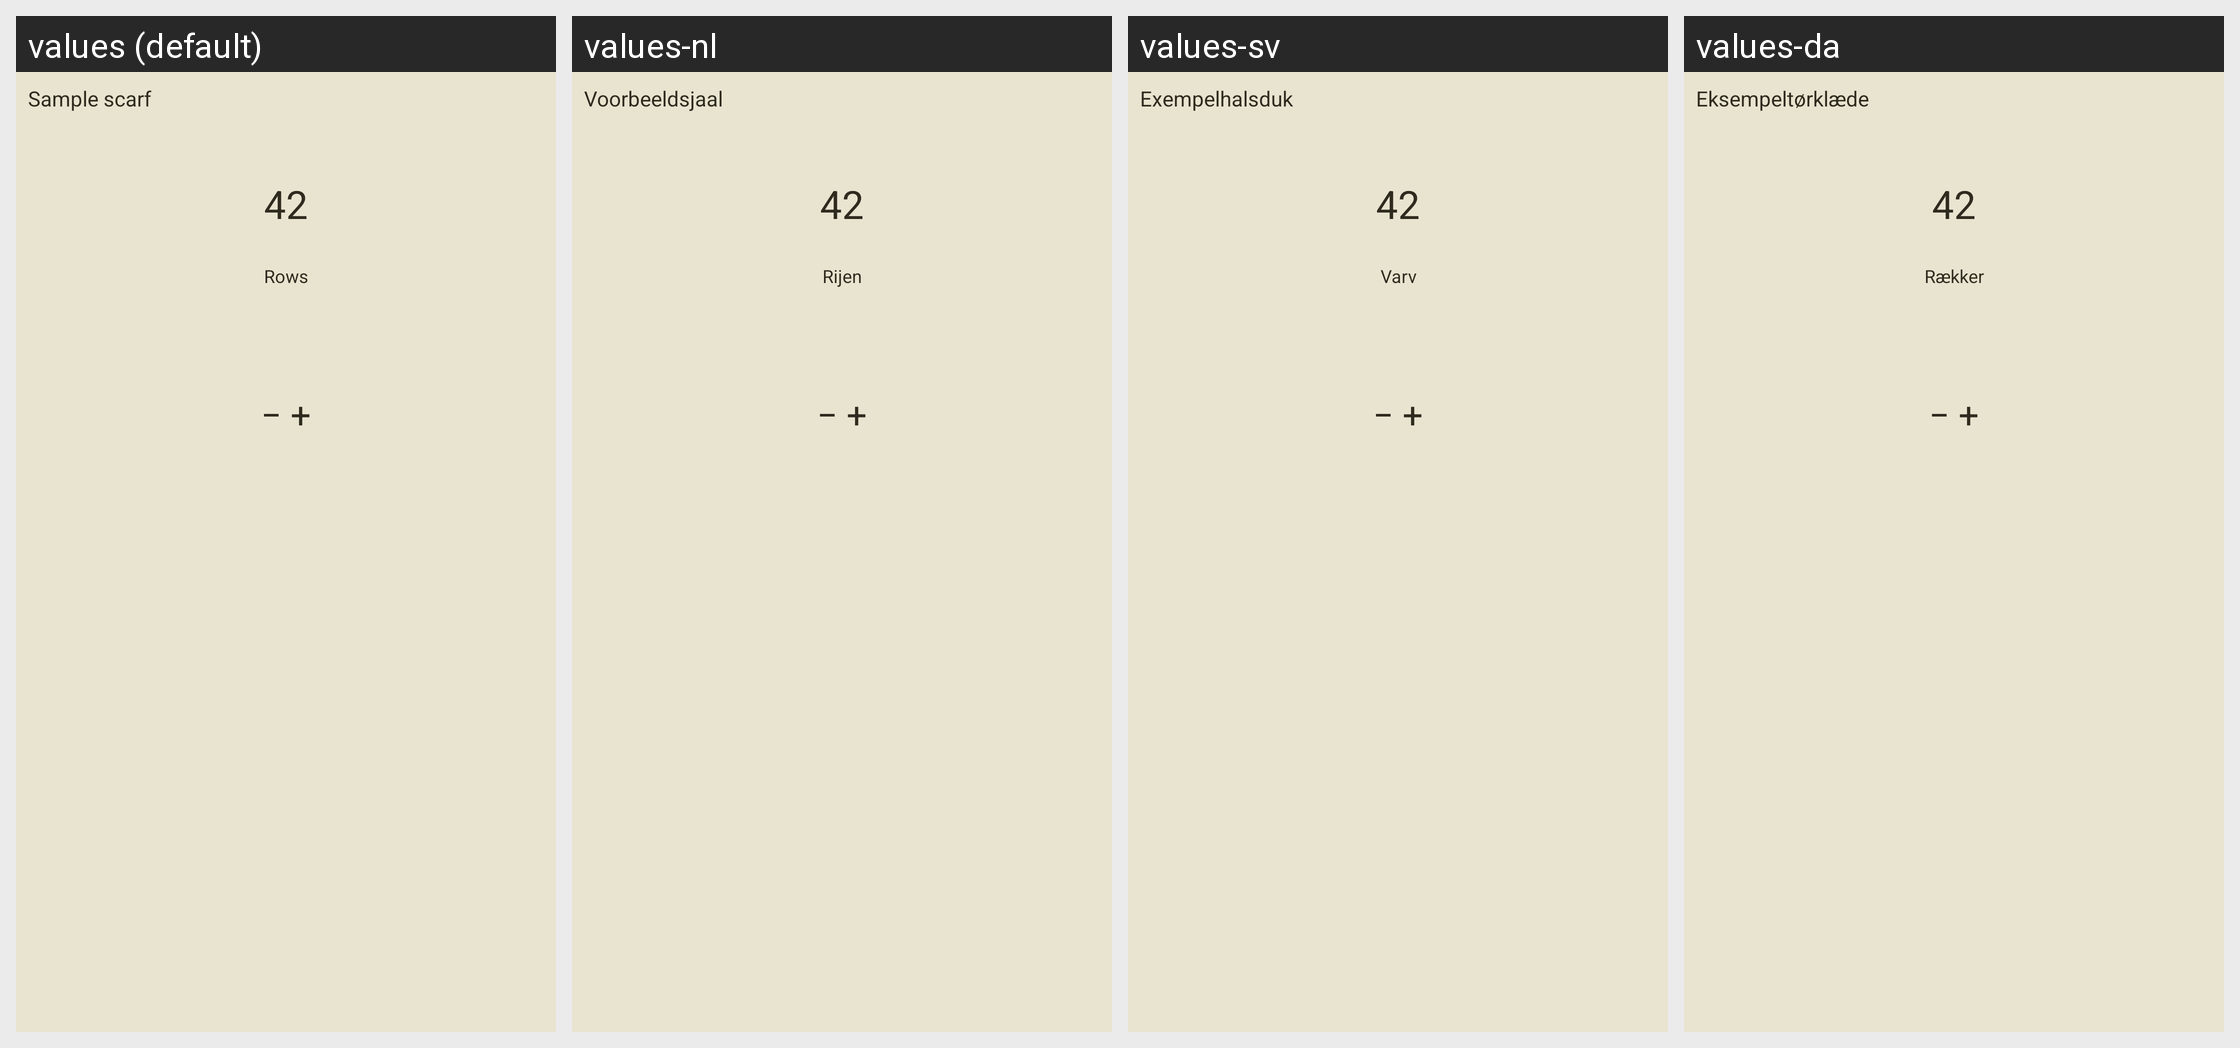

Strings drawn on this Android screen and how each of the app's shown locales translates them:
Android screen res/layout/widget_preview.xml rendered under 4 locales, left to right: values (default), values-nl, values-sv, values-da. Device: Nexus 5 (rendered at 1080×1920; each locale shown at half size, 540×960, under a caption strip naming it); theme Theme.RowTool.Starting.
Other locales in the repository, not shown: values-de, values-es, values-fi, values-fr, values-it, values-nb, values-pt.
Strings drawn on this screen, with the default value and each locale's value (text and hints the layout hard-codes, and strings that could not be matched under every locale, appear in the picture but are not listed):

widget_preview_project
  values: Sample scarf
  values-nl: Voorbeeldsjaal
  values-sv: Exempelhalsduk
  values-da: Eksempeltørklæde

widget_preview_count
  values: 42
  values-nl: 42  [not translated; the default value is used]
  values-sv: 42  [not translated; the default value is used]
  values-da: 42  [not translated; the default value is used]

project_rows
  values: Rows
  values-nl: Rijen
  values-sv: Varv
  values-da: Rækker

widget_preview_controls
  values: − +
  values-nl: − +  [not translated; the default value is used]
  values-sv: − +  [not translated; the default value is used]
  values-da: − +  [not translated; the default value is used]
